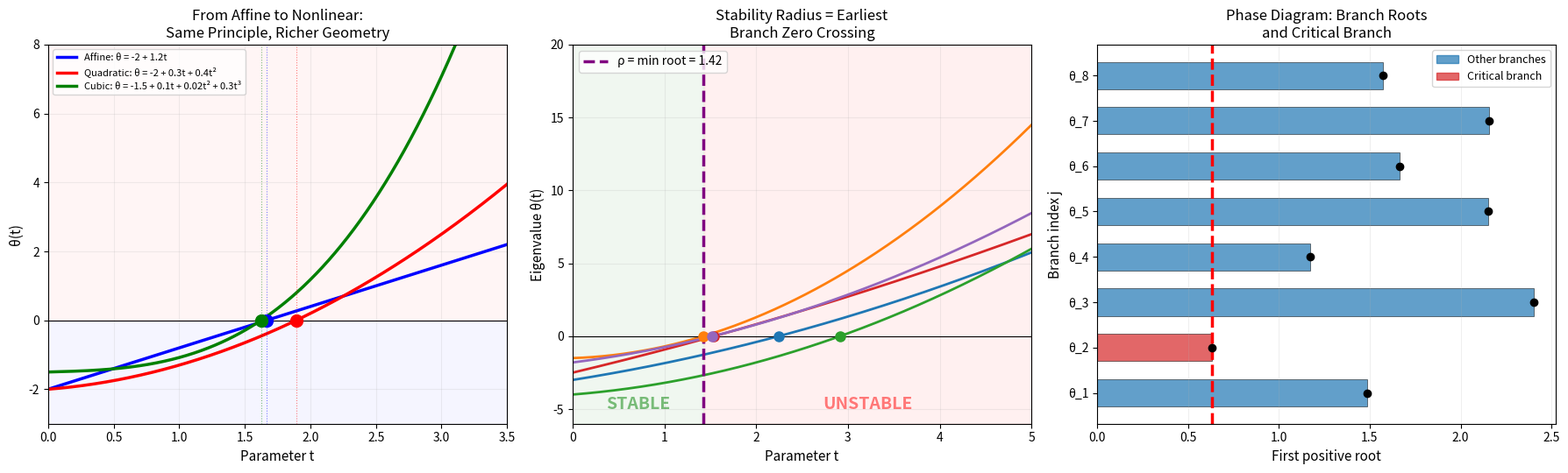

Python code for this plot:
#!/usr/bin/env python3
"""
Visualization: Eigenvalue Flow Phase Diagram

Visualizes the core mathematical concept: multiple eigenvalue branches flowing
through parameter space, with the stability boundary at the first zero crossing.
Shows how the minimum first root across all branches determines the phase
transition from stability to instability.
"""

import numpy as np
import matplotlib.pyplot as plt
from matplotlib.patches import FancyArrowPatch
import matplotlib.patches as mpatches

np.random.seed(42)

fig, axes = plt.subplots(1, 3, figsize=(18, 5.5))

# ── Panel 1: Affine vs Nonlinear comparison ──
ax = axes[0]
t = np.linspace(0, 4, 500)

# Affine branch
theta_aff = -2 + 1.2 * t
r_aff = 2.0 / 1.2

# Quadratic branch
theta_quad = -2 + 0.3 * t + 0.4 * t**2
disc = 0.3**2 + 4*2*0.4
r_quad = (-0.3 + np.sqrt(disc)) / (2*0.4)

# Cubic-like
theta_cub = -1.5 + 0.1*t + 0.02*t**2 + 0.3*t**3
idx_cub = np.where(theta_cub >= 0)[0]
r_cub = t[idx_cub[0]] if len(idx_cub) > 0 else 4.0

ax.plot(t, theta_aff, 'b-', linewidth=2.5, label='Affine: θ = -2 + 1.2t')
ax.plot(t, theta_quad, 'r-', linewidth=2.5, label='Quadratic: θ = -2 + 0.3t + 0.4t²')
ax.plot(t, theta_cub, 'g-', linewidth=2.5, label='Cubic: θ = -1.5 + 0.1t + 0.02t² + 0.3t³')

for r, c in [(r_aff, 'blue'), (r_quad, 'red'), (r_cub, 'green')]:
    ax.plot(r, 0, 'o', color=c, markersize=10, zorder=5)
    ax.axvline(x=r, color=c, linewidth=0.8, linestyle=':', alpha=0.5)

ax.axhline(y=0, color='k', linewidth=0.8)
ax.fill_between(t, -5, 0, alpha=0.04, color='blue')
ax.fill_between(t, 0, 15, alpha=0.04, color='red')
ax.set_xlabel('Parameter t', fontsize=11)
ax.set_ylabel('θ(t)', fontsize=11)
ax.set_title('From Affine to Nonlinear:\nSame Principle, Richer Geometry', fontsize=12)
ax.legend(fontsize=8, loc='upper left')
ax.set_xlim(0, 3.5)
ax.set_ylim(-3, 8)
ax.grid(True, alpha=0.2)

# ── Panel 2: Multi-branch stability radius ──
ax = axes[1]
t = np.linspace(0, 5, 500)

branches = [
    (-3.0, 1.0, 0.15, '#1f77b4'),
    (-1.5, 0.2, 0.6,  '#ff7f0e'),
    (-4.0, 0.5, 0.3,  '#2ca02c'),
    (-2.5, 1.5, 0.08, '#d62728'),
    (-1.8, 0.8, 0.25, '#9467bd'),
]

roots = []
for a, b, c, color in branches:
    theta = a + b*t + c*t**2
    disc = b**2 - 4*a*c
    r = (-b + np.sqrt(disc)) / (2*c)
    roots.append(r)
    ax.plot(t, theta, color=color, linewidth=2)
    ax.plot(r, 0, 'o', color=color, markersize=8, zorder=5)

rho = min(roots)
critical_idx = roots.index(rho)
ax.axhline(y=0, color='k', linewidth=0.8)
ax.axvline(x=rho, color='purple', linewidth=2.5, linestyle='--',
           label=f'ρ = min root = {rho:.2f}')

# Shade stable region
ax.fill_between(t, -6, 20, where=(t < rho), alpha=0.06, color='green')
ax.fill_between(t, -6, 20, where=(t >= rho), alpha=0.06, color='red')

ax.annotate('STABLE', xy=(rho/2, -5), fontsize=14, fontweight='bold',
            color='green', ha='center', alpha=0.5)
ax.annotate('UNSTABLE', xy=(rho + (5-rho)/2, -5), fontsize=14, fontweight='bold',
            color='red', ha='center', alpha=0.5)

ax.set_xlabel('Parameter t', fontsize=11)
ax.set_ylabel('Eigenvalue θ(t)', fontsize=11)
ax.set_title('Stability Radius = Earliest\nBranch Zero Crossing', fontsize=12)
ax.legend(fontsize=10, loc='upper left')
ax.set_xlim(0, 5)
ax.set_ylim(-6, 20)
ax.grid(True, alpha=0.2)

# ── Panel 3: Phase diagram in (branch, parameter) space ──
ax = axes[2]
n_branches = 8
np.random.seed(17)

branch_roots = []
for i in range(n_branches):
    a = -np.random.uniform(1, 5)
    b = np.random.uniform(0, 2)
    c = np.random.uniform(0.1, 1)
    disc = b**2 - 4*a*c
    r = (-b + np.sqrt(disc)) / (2*c)
    branch_roots.append(r)

rho = min(branch_roots)
critical = branch_roots.index(rho)

# Plot as horizontal bars
for i, r in enumerate(branch_roots):
    color = '#d62728' if i == critical else '#1f77b4'
    ax.barh(i, r, height=0.6, color=color, alpha=0.7, edgecolor='black', linewidth=0.5)
    ax.plot(r, i, 'ko', markersize=6, zorder=5)

ax.axvline(x=rho, color='red', linewidth=2.5, linestyle='--', label=f'ρ = {rho:.2f}')

# Legend
stable_patch = mpatches.Patch(color='#1f77b4', alpha=0.7, label='Other branches')
critical_patch = mpatches.Patch(color='#d62728', alpha=0.7, label='Critical branch')
ax.legend(handles=[stable_patch, critical_patch], fontsize=9, loc='upper right')

ax.set_xlabel('First positive root', fontsize=11)
ax.set_ylabel('Branch index j', fontsize=11)
ax.set_title('Phase Diagram: Branch Roots\nand Critical Branch', fontsize=12)
ax.set_yticks(range(n_branches))
ax.set_yticklabels([f'θ_{i+1}' for i in range(n_branches)])
ax.grid(True, alpha=0.2, axis='x')

plt.tight_layout()
plt.savefig('viz_eigenvalue_flows.png', dpi=150, bbox_inches='tight')
plt.close()
print("Saved: viz_eigenvalue_flows.png")
